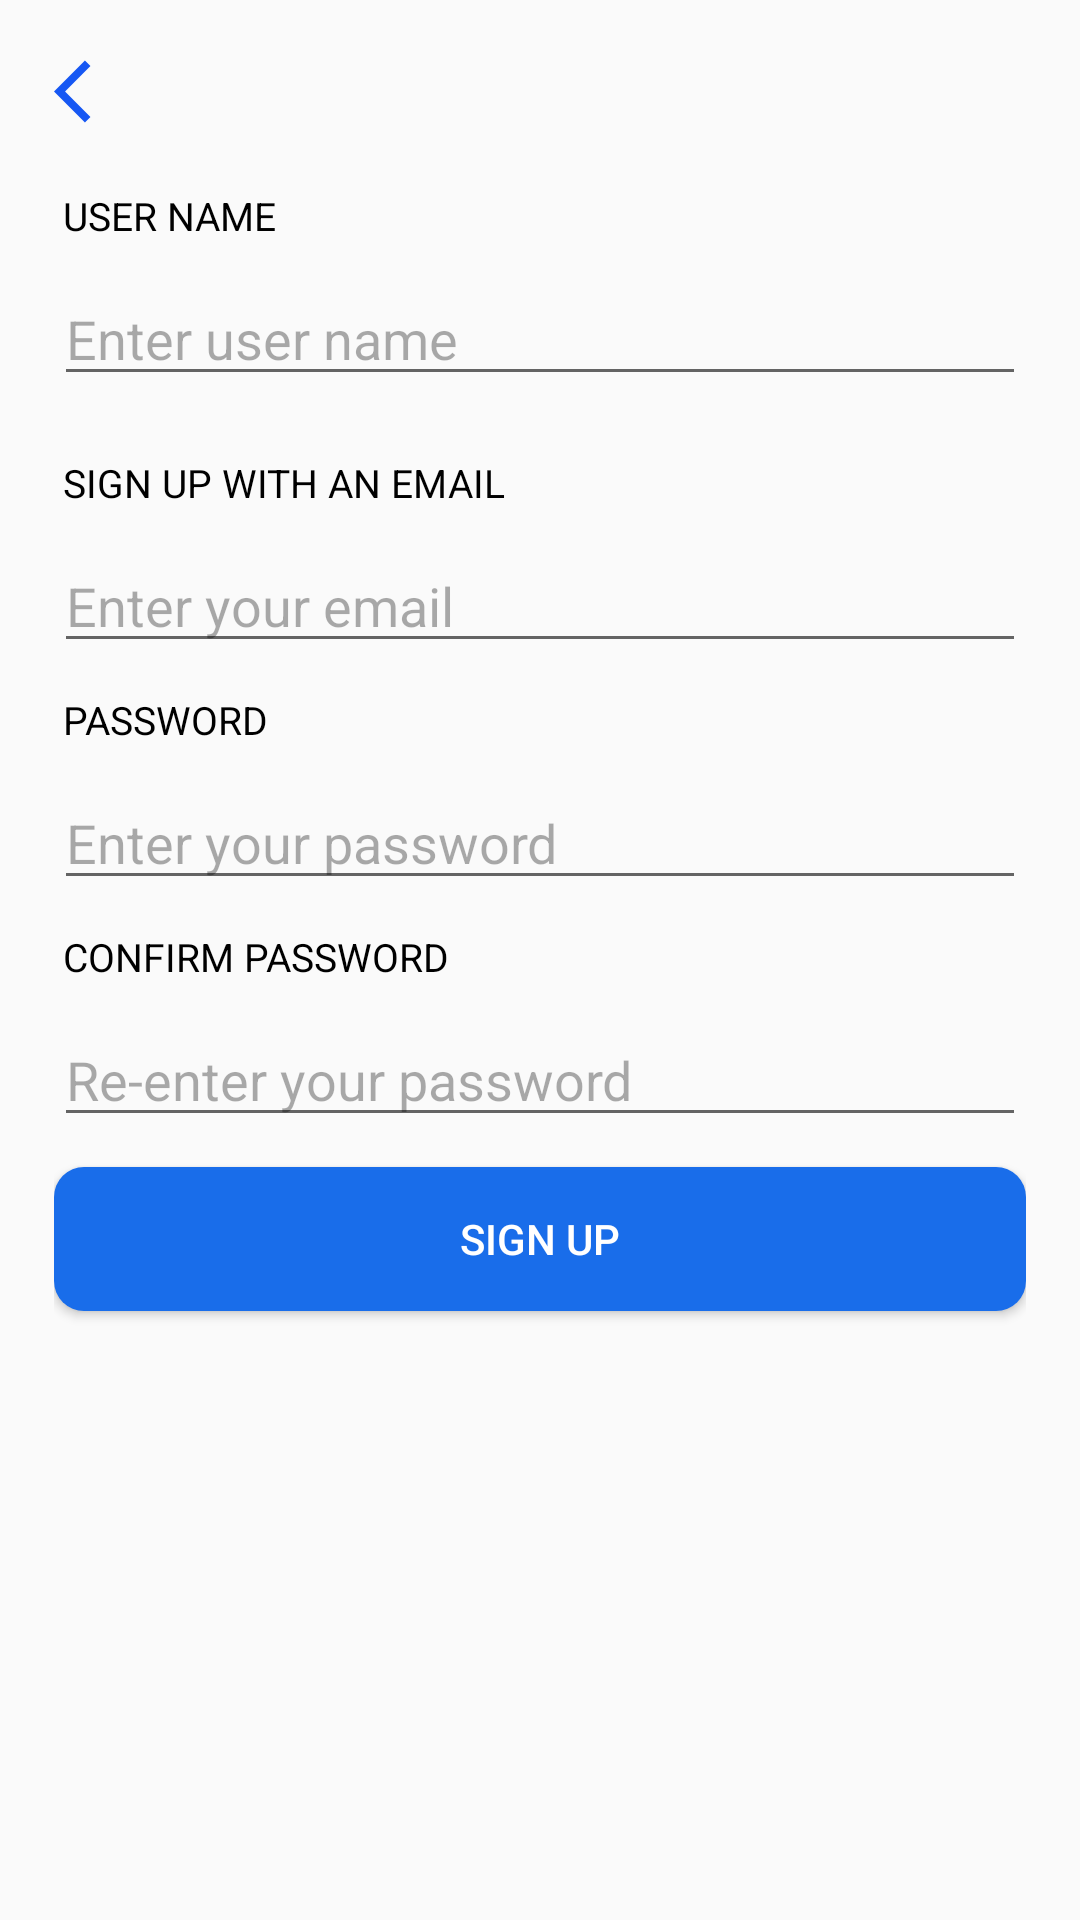

Android layout source for this screen:
<!-- AndroidManifest.xml: application theme Theme.QuizletFinal -->
<!-- res/layout/activity_register.xml -->
<?xml version="1.0" encoding="utf-8"?>
<LinearLayout xmlns:android="http://schemas.android.com/apk/res/android"
    xmlns:app="http://schemas.android.com/apk/res-auto"
    xmlns:tools="http://schemas.android.com/tools"
    android:layout_width="match_parent"
    android:layout_height="match_parent"
    android:padding="18dp"
    android:orientation="vertical"
    tools:context=".RegisterActivity">
    <Button
        android:layout_width="25dp"
        android:layout_height="25dp"
        android:id="@+id/btnBackSplash"
        android:background="@drawable/back_icon"/>

    <TextView
        android:layout_width="wrap_content"
        android:layout_height="wrap_content"
        android:text="User name"
        android:textColor="@color/black"
        android:layout_marginTop="20dp"
        android:layout_marginLeft="3dp"
        android:textSize="13dp"
        android:textAllCaps="true"/>
    <EditText
        android:layout_width="match_parent"
        android:layout_height="wrap_content"
        android:layout_marginTop="10dp"
        android:id="@+id/txtUsername"
        android:textColorHint="#54000000"
        android:hint="Enter user name"/>

    <TextView
        android:layout_width="wrap_content"
        android:layout_height="wrap_content"
        android:text="Sign up with an email"
        android:textColor="@color/black"
        android:layout_marginTop="20dp"
        android:layout_marginLeft="3dp"
        android:textSize="13dp"
        android:textAllCaps="true"/>
    <EditText
        android:layout_width="match_parent"
        android:layout_height="wrap_content"
        android:layout_marginTop="10dp"
        android:id="@+id/txtEmail"
        android:textColorHint="#54000000"
        android:hint="Enter your email"/>

    <TextView
        android:layout_width="wrap_content"
        android:layout_height="wrap_content"
        android:text="Password"
        android:textColor="@color/black"
        android:layout_marginTop="10dp"
        android:layout_marginLeft="3dp"
        android:textSize="13dp"
        android:textAllCaps="true"/>
    <EditText
        android:layout_width="match_parent"
        android:layout_height="wrap_content"
        android:layout_marginTop="10dp"
        android:id="@+id/txtPassword"
        android:textColorHint="#54000000"
        android:inputType="textPassword"
        android:hint="Enter your password"/>
    <TextView
        android:layout_width="wrap_content"
        android:layout_height="wrap_content"
        android:text="Confirm password"
        android:textColor="@color/black"
        android:layout_marginTop="10dp"
        android:layout_marginLeft="3dp"
        android:textSize="13dp"
        android:textAllCaps="true"/>
    <EditText
        android:layout_width="match_parent"
        android:layout_height="wrap_content"
        android:layout_marginTop="10dp"
        android:id="@+id/txtConfirmPassword"
        android:textColorHint="#54000000"
        android:inputType="textPassword"
        android:hint="Re-enter your password"/>

    <Button
        android:layout_width="match_parent"
        android:layout_height="wrap_content"
        android:background="@drawable/blue_button_layout"
        android:layout_marginTop="10dp"
        android:textColor="@color/white"
        android:text="Sign up"
        android:id="@+id/btnSignUp"/>
</LinearLayout>
<!-- resources referenced by this layout -->
<resources>
  <color name="black">#FF000000</color>
  <color name="white">#FFFFFFFF</color>
  <!-- drawable back_icon (drawable) -->
  <vector android:autoMirrored="true" android:height="24dp"
      android:tint="#1657F3" android:viewportHeight="24"
      android:viewportWidth="24" android:width="24dp" xmlns:android="http://schemas.android.com/apk/res/android">
      <path android:fillColor="@android:color/white" android:pathData="M11.67,3.87L9.9,2.1 0,12l9.9,9.9 1.77,-1.77L3.54,12z"/>
  </vector>
  <!-- drawable blue_button_layout (drawable) -->
  <?xml version="1.0" encoding="utf-8"?>
  <selector xmlns:android="http://schemas.android.com/apk/res/android">
      <item>
          <shape android:shape="rectangle">
              <corners android:radius="10dp"/>
              <solid android:color="#196DEA"/>
          </shape>
      </item>
  </selector>
  <style name="Theme.QuizletFinal" parent="Base.Theme.QuizletFinal" />
  <style name="Base.Theme.QuizletFinal" parent="Theme.AppCompat.DayNight.NoActionBar">
          
          
      </style>
</resources>
